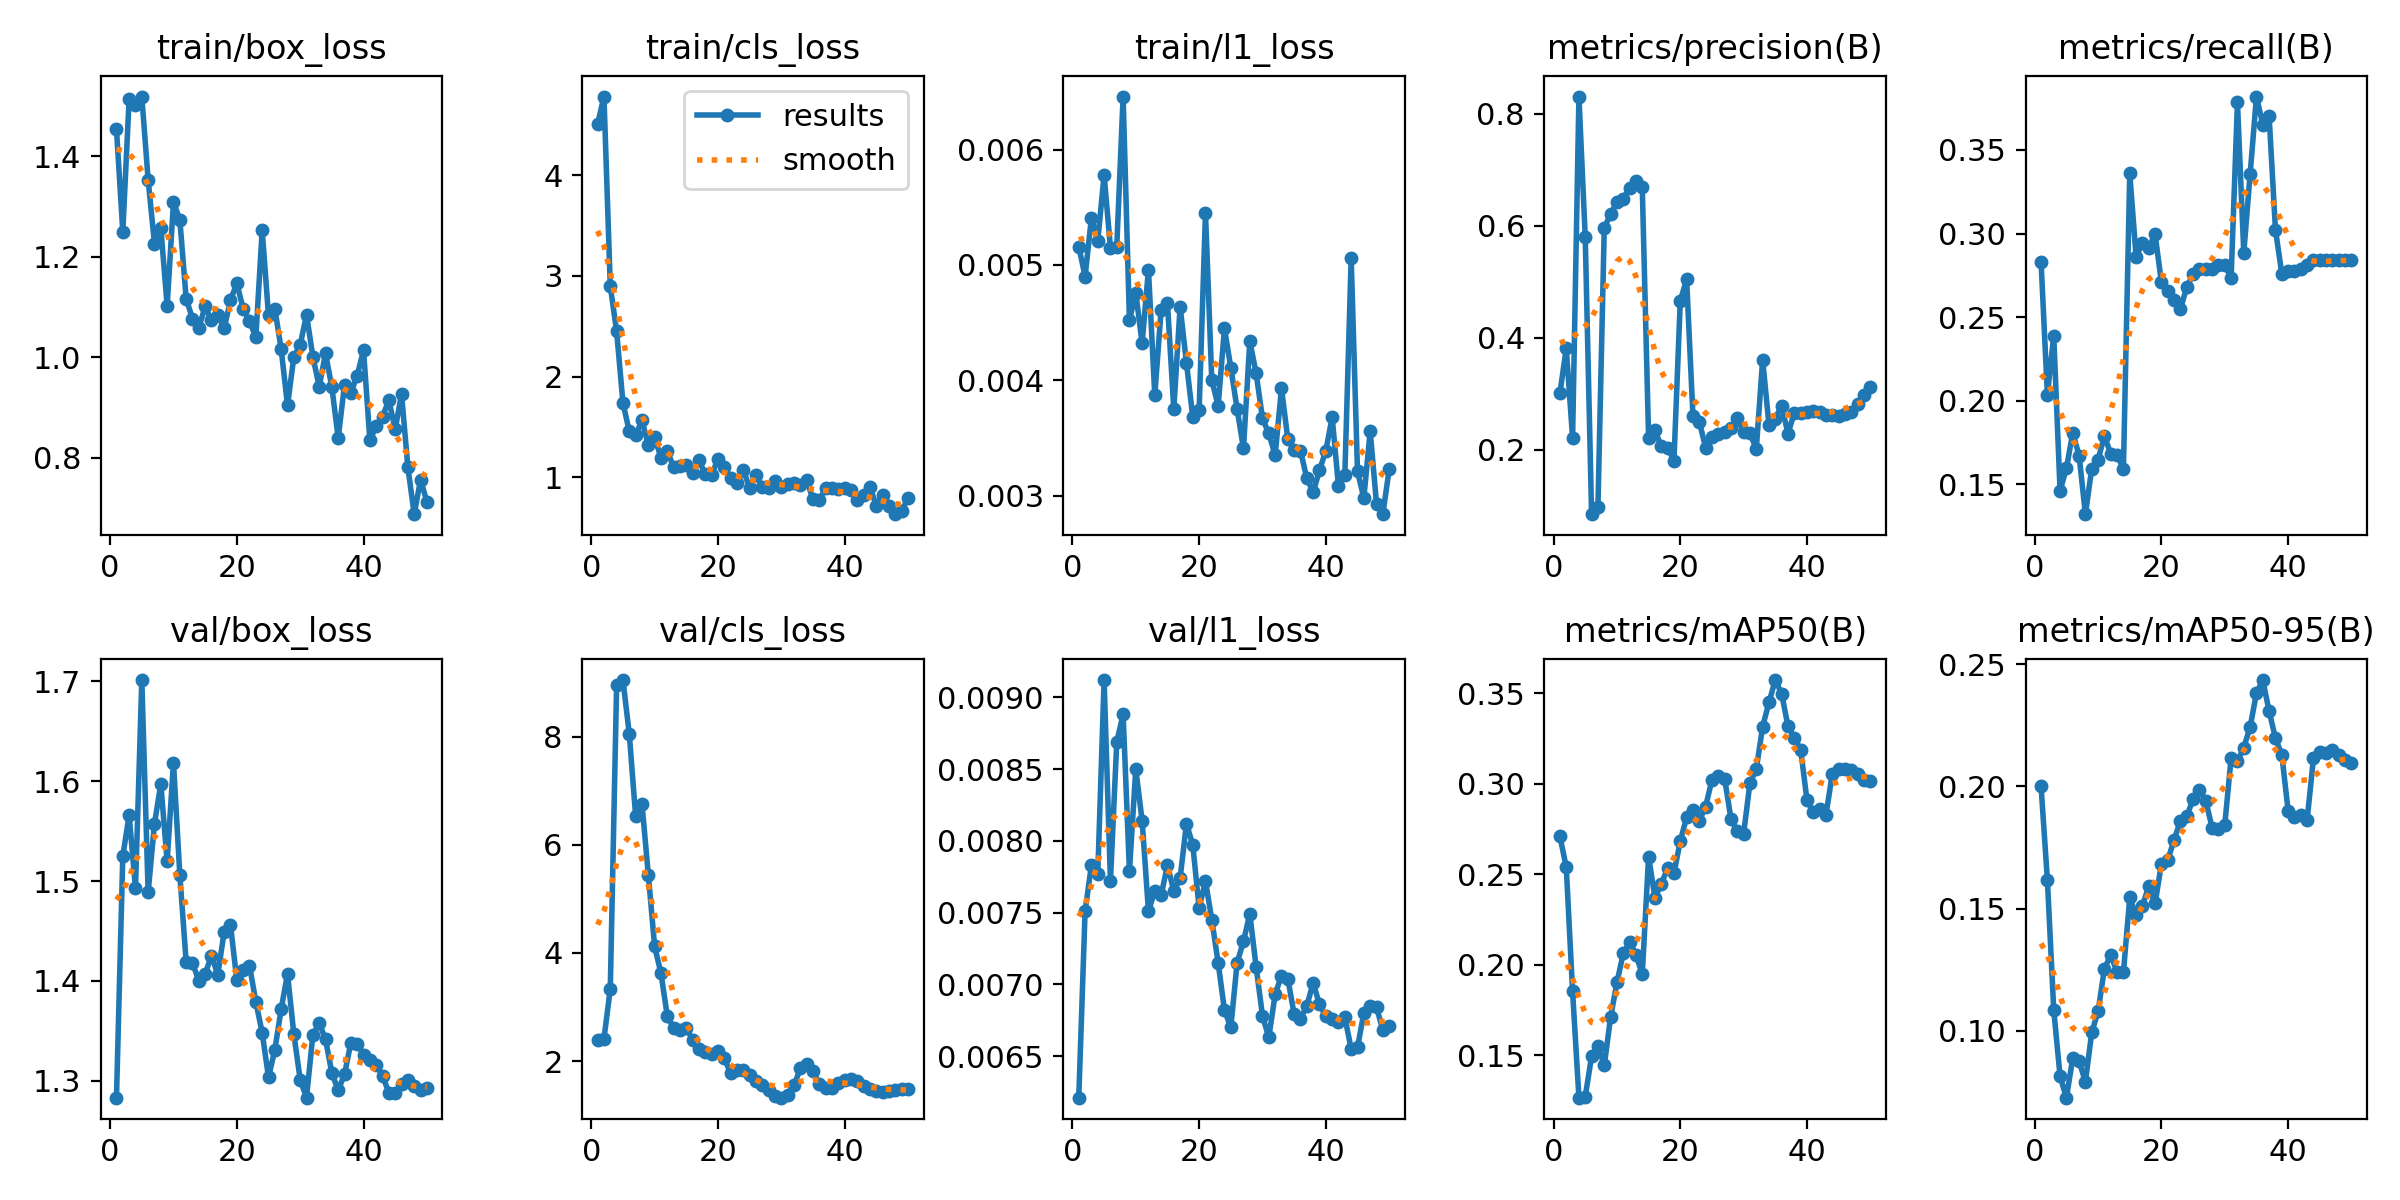

Source data for this figure (header and first rows):
epoch, time, train/box_loss, train/cls_loss, train/l1_loss, metrics/precision(B), metrics/recall(B), metrics/mAP50(B), metrics/mAP50-95(B), val/box_loss, val/cls_loss, val/l1_loss, lr/pg0, lr/pg1, lr/pg2
1, 4.985, 1.454, 4.506, 0.00516, 0.3012, 0.2832, 0.271, 0.2, 1.283, 2.391, 0.00621, 0.0002083, 0.0002083, 0.0002083
2, 6.409, 1.25, 4.779, 0.0049, 0.3811, 0.2037, 0.2541, 0.1617, 1.525, 2.414, 0.00751, 0.0006126, 0.0006126, 0.0006126
3, 8.153, 1.514, 2.897, 0.00541, 0.2213, 0.2389, 0.1853, 0.1086, 1.566, 3.335, 0.00783, 0.001, 0.001, 0.001
4, 10.13, 1.502, 2.451, 0.00521, 0.8304, 0.1463, 0.1267, 0.08137, 1.493, 8.955, 0.00777, 0.001176, 0.001176, 0.001176
5, 11.9, 1.519, 1.739, 0.00578, 0.5789, 0.1596, 0.1273, 0.07265, 1.701, 9.049, 0.00912, 0.001151, 0.001151, 0.001151
6, 13.29, 1.353, 1.456, 0.00515, 0.08528, 0.1809, 0.1495, 0.08881, 1.489, 8.051, 0.00772, 0.001126, 0.001126, 0.001126
7, 14.51, 1.226, 1.417, 0.00516, 0.09773, 0.1673, 0.155, 0.08753, 1.557, 6.534, 0.00869, 0.001102, 0.001102, 0.001102
8, 16.14, 1.258, 1.568, 0.00646, 0.5958, 0.1322, 0.1445, 0.07919, 1.597, 6.765, 0.00888, 0.001077, 0.001077, 0.001077
9, 17.63, 1.102, 1.325, 0.00452, 0.6209, 0.1595, 0.1711, 0.09937, 1.52, 5.451, 0.00779, 0.001052, 0.001052, 0.001052
10, 18.89, 1.309, 1.402, 0.00476, 0.6423, 0.1649, 0.1903, 0.108, 1.619, 4.122, 0.0085, 0.001027, 0.001027, 0.001027
11, 20.1, 1.274, 1.193, 0.00432, 0.6485, 0.1789, 0.2063, 0.1255, 1.506, 3.624, 0.00814, 0.001002, 0.001002, 0.001002
12, 21.32, 1.117, 1.266, 0.00496, 0.6678, 0.1683, 0.2126, 0.131, 1.419, 2.829, 0.00751, 0.0009778, 0.0009778, 0.0009778
13, 22.64, 1.077, 1.099, 0.00387, 0.68, 0.1676, 0.2056, 0.1241, 1.418, 2.614, 0.00765, 0.000953, 0.000953, 0.000953
14, 24.39, 1.058, 1.111, 0.00461, 0.6685, 0.1594, 0.1949, 0.1239, 1.4, 2.576, 0.00762, 0.0009283, 0.0009283, 0.0009283
15, 26.03, 1.101, 1.122, 0.00467, 0.2208, 0.3359, 0.2599, 0.1546, 1.407, 2.611, 0.00783, 0.0009035, 0.0009035, 0.0009035
16, 27.26, 1.074, 1.04, 0.00375, 0.2347, 0.2863, 0.2372, 0.1473, 1.425, 2.395, 0.00765, 0.0008787, 0.0008787, 0.0008787
17, 28.84, 1.084, 1.17, 0.00464, 0.2064, 0.2942, 0.2445, 0.151, 1.406, 2.222, 0.00774, 0.000854, 0.000854, 0.000854
18, 30.04, 1.058, 1.031, 0.00415, 0.2036, 0.2916, 0.2536, 0.1593, 1.449, 2.158, 0.00812, 0.0008293, 0.0008293, 0.0008293
19, 31.22, 1.114, 1.029, 0.00368, 0.1809, 0.2996, 0.2506, 0.1521, 1.456, 2.139, 0.00797, 0.0008045, 0.0008045, 0.0008045
20, 32.43, 1.147, 1.181, 0.00374, 0.4658, 0.2707, 0.2684, 0.1684, 1.401, 2.177, 0.00753, 0.0007797, 0.0007797, 0.0007797
21, 33.63, 1.097, 1.106, 0.00545, 0.5044, 0.2654, 0.2816, 0.1699, 1.411, 2.049, 0.00772, 0.000755, 0.000755, 0.000755
22, 35.2, 1.072, 0.9924, 0.004, 0.2605, 0.2601, 0.2855, 0.1781, 1.415, 1.774, 0.00745, 0.0007302, 0.0007302, 0.0007302
23, 37.1, 1.04, 0.9452, 0.00378, 0.2505, 0.2548, 0.2797, 0.186, 1.379, 1.84, 0.00715, 0.0007055, 0.0007055, 0.0007055
24, 38.8, 1.252, 1.073, 0.00445, 0.2037, 0.2681, 0.2874, 0.1877, 1.348, 1.84, 0.00682, 0.0006808, 0.0006808, 0.0006808
25, 40.49, 1.083, 0.8948, 0.00411, 0.2224, 0.2757, 0.3023, 0.1949, 1.303, 1.736, 0.0067, 0.000656, 0.000656, 0.000656
26, 41.66, 1.097, 1.023, 0.00375, 0.2278, 0.2787, 0.3041, 0.1984, 1.331, 1.634, 0.00715, 0.0006312, 0.0006312, 0.0006312
27, 43.25, 1.016, 0.9066, 0.00341, 0.2316, 0.2787, 0.3029, 0.1941, 1.372, 1.559, 0.0073, 0.0006065, 0.0006065, 0.0006065
28, 44.43, 0.9043, 0.8988, 0.00434, 0.2387, 0.2787, 0.2807, 0.1832, 1.407, 1.47, 0.00749, 0.0005818, 0.0005818, 0.0005818
29, 45.6, 1.001, 0.9626, 0.00406, 0.2563, 0.2814, 0.2737, 0.1825, 1.347, 1.35, 0.00712, 0.000557, 0.000557, 0.000557
30, 47.16, 1.024, 0.9009, 0.00367, 0.2319, 0.2814, 0.2725, 0.1844, 1.301, 1.322, 0.00678, 0.0005322, 0.0005322, 0.0005322
31, 48.41, 1.085, 0.9386, 0.00354, 0.2297, 0.2734, 0.3005, 0.2116, 1.283, 1.379, 0.00663, 0.0005075, 0.0005075, 0.0005075
32, 49.81, 1.001, 0.9449, 0.00335, 0.2015, 0.3784, 0.3082, 0.2103, 1.346, 1.548, 0.00693, 0.0004827, 0.0004827, 0.0004827
33, 51.48, 0.9414, 0.9205, 0.00393, 0.361, 0.2885, 0.3316, 0.2159, 1.358, 1.863, 0.00706, 0.000458, 0.000458, 0.000458
34, 53.43, 1.008, 0.9733, 0.00349, 0.2445, 0.3355, 0.345, 0.2243, 1.342, 1.951, 0.00704, 0.0004332, 0.0004332, 0.0004332
35, 54.71, 0.9406, 0.7817, 0.0034, 0.256, 0.3819, 0.3574, 0.2382, 1.308, 1.808, 0.00679, 0.0004085, 0.0004085, 0.0004085
36, 56.36, 0.8394, 0.7748, 0.00339, 0.2786, 0.3652, 0.3499, 0.2435, 1.291, 1.581, 0.00676, 0.0003837, 0.0003837, 0.0003837
37, 57.63, 0.9452, 0.8969, 0.00315, 0.2292, 0.37, 0.3319, 0.2308, 1.306, 1.494, 0.00685, 0.000359, 0.000359, 0.000359
38, 58.84, 0.9292, 0.8957, 0.00303, 0.2661, 0.3022, 0.3256, 0.2198, 1.338, 1.499, 0.00701, 0.0003343, 0.0003343, 0.0003343
39, 60.05, 0.9637, 0.8813, 0.00322, 0.2659, 0.2761, 0.319, 0.2129, 1.337, 1.596, 0.00686, 0.0003095, 0.0003095, 0.0003095
40, 61.26, 1.014, 0.8912, 0.00339, 0.2677, 0.2774, 0.291, 0.19, 1.326, 1.655, 0.00678, 0.0002848, 0.0002848, 0.0002848
41, 64.35, 0.835, 0.8725, 0.00368, 0.2689, 0.2774, 0.2847, 0.1874, 1.32, 1.676, 0.00676, 0.00026, 0.00026, 0.00026
42, 66.8, 0.863, 0.7795, 0.00308, 0.2682, 0.2787, 0.2861, 0.1882, 1.316, 1.625, 0.00674, 0.0002352, 0.0002352, 0.0002352
43, 68.09, 0.8822, 0.8268, 0.00318, 0.2623, 0.2814, 0.2829, 0.1863, 1.305, 1.54, 0.00677, 0.0002105, 0.0002105, 0.0002105
44, 69.25, 0.9148, 0.9005, 0.00506, 0.2616, 0.284, 0.3057, 0.2116, 1.288, 1.486, 0.00655, 0.0001857, 0.0001857, 0.0001857
45, 70.44, 0.8568, 0.721, 0.00321, 0.2608, 0.284, 0.3085, 0.2141, 1.287, 1.446, 0.00656, 0.000161, 0.000161, 0.000161
46, 71.61, 0.9271, 0.8268, 0.00298, 0.2645, 0.284, 0.3084, 0.2139, 1.297, 1.431, 0.0068, 0.0001363, 0.0001363, 0.0001363
47, 72.77, 0.7812, 0.7121, 0.00356, 0.268, 0.284, 0.3075, 0.2148, 1.301, 1.439, 0.00685, 0.0001115, 0.0001115, 0.0001115
48, 73.91, 0.6879, 0.6354, 0.00293, 0.2813, 0.284, 0.3055, 0.2129, 1.294, 1.458, 0.00684, 8.675e-05, 8.675e-05, 8.675e-05
49, 75.1, 0.7565, 0.6678, 0.00284, 0.2987, 0.284, 0.3024, 0.2107, 1.291, 1.477, 0.00668, 6.2e-05, 6.2e-05, 6.2e-05
50, 76.39, 0.7128, 0.795, 0.00323, 0.3124, 0.284, 0.3015, 0.2096, 1.292, 1.48, 0.00671, 3.725e-05, 3.725e-05, 3.725e-05
